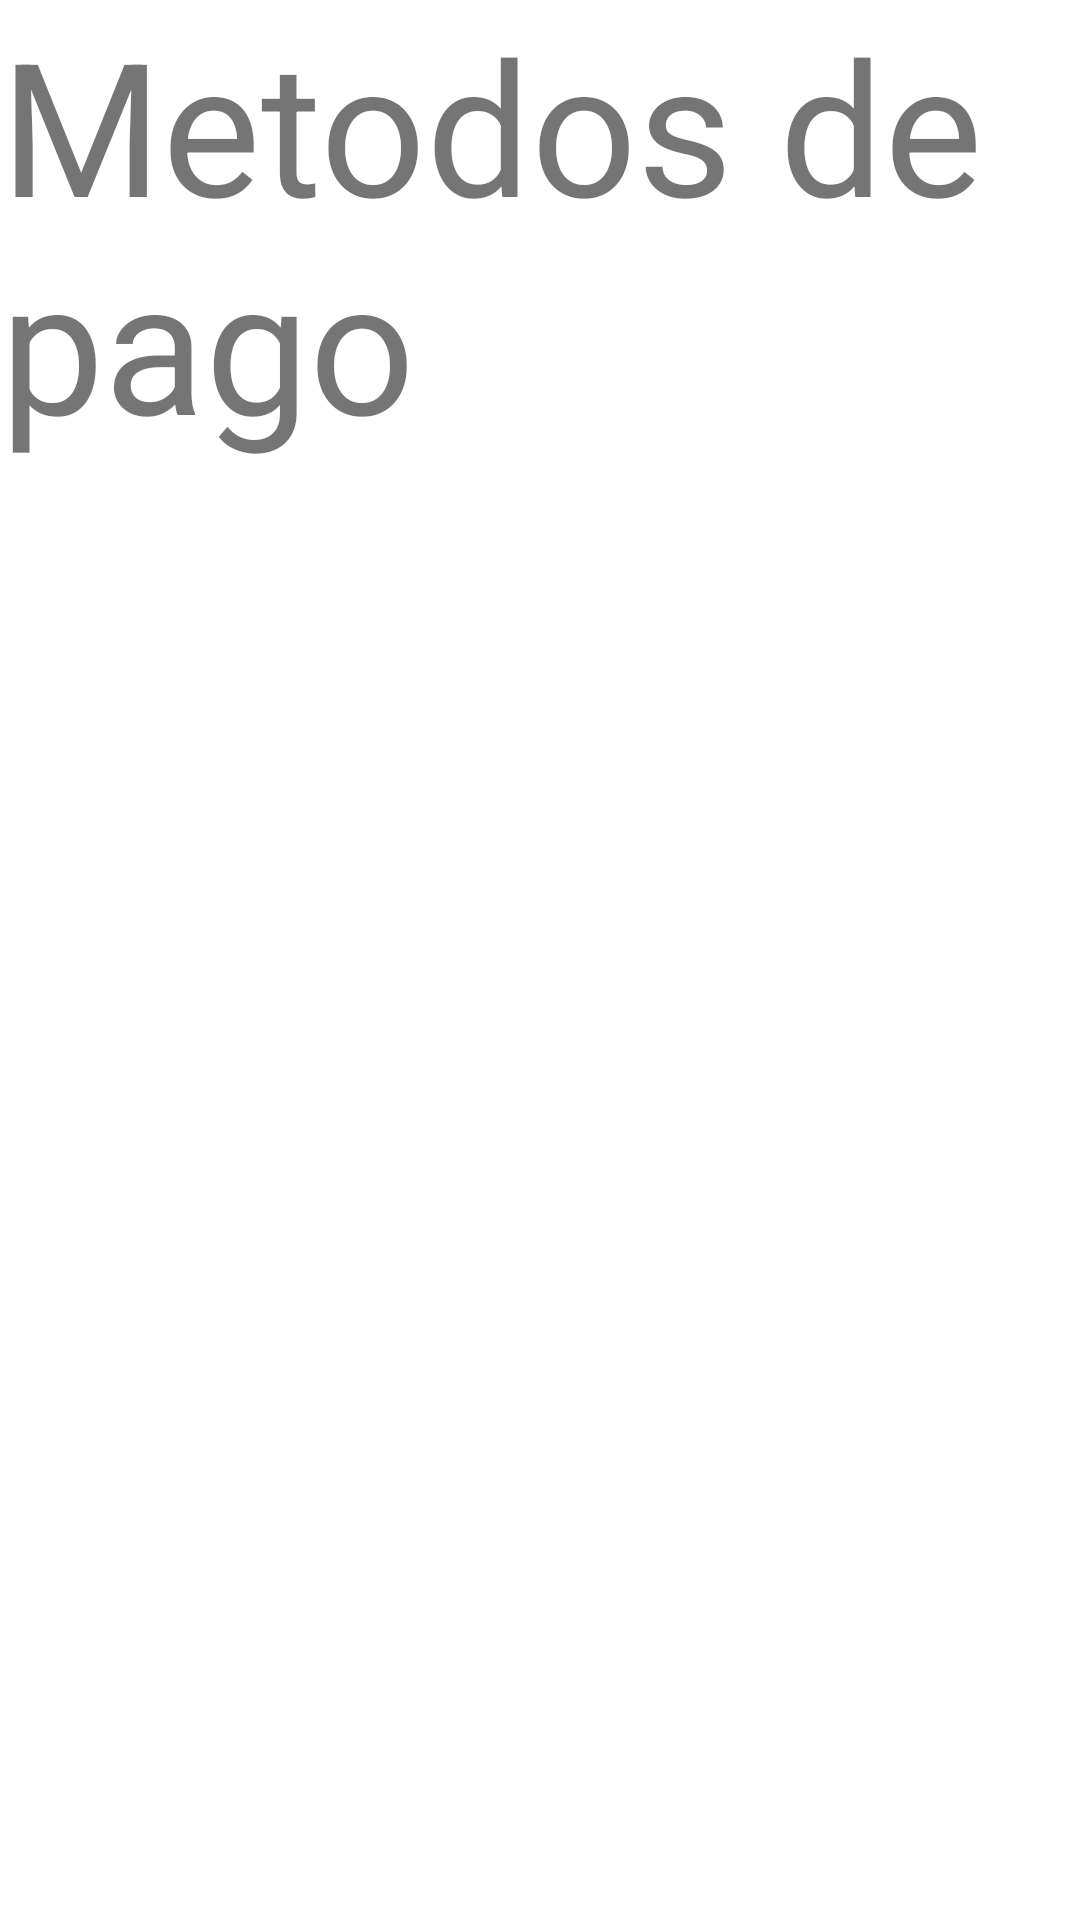

Write the Android layout XML for this screen, with the resource values it uses.
<!-- AndroidManifest.xml: application theme Theme.MyClub.NoActionBar -->
<!-- res/layout/fragment_metodo.xml -->
<?xml version="1.0" encoding="utf-8"?>
<androidx.constraintlayout.widget.ConstraintLayout
    xmlns:android="http://schemas.android.com/apk/res/android"
    xmlns:app="http://schemas.android.com/apk/res-auto"
    xmlns:tools="http://schemas.android.com/tools"
    android:layout_width="match_parent"
    android:layout_height="match_parent"
    tools:context=".ui.metodos.MetodoFragment">

    <TextView
        android:layout_width="match_parent"
        android:layout_height="match_parent"
        android:textSize="@dimen/m_62dp"
        android:text="@string/Metodos" />

</androidx.constraintlayout.widget.ConstraintLayout>
<!-- resources referenced by this layout -->
<resources>
  <dimen name="m_62dp">62dp</dimen>
  <string name="Metodos">Metodos de pago</string>
  <style name="Theme.MyClub.NoActionBar">
          <item name="windowActionBar">false</item>
          <item name="windowNoTitle">true</item>
      </style>
</resources>
